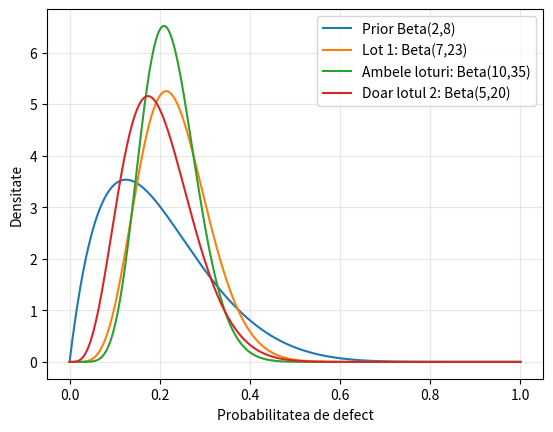

This figure's Python source:

import numpy as np
import matplotlib.pyplot as plt
from scipy.stats import beta

# Prior initial
a, b = 2, 8

# Primul lot
n1, k1 = 20, 5

# Al doilea lot
n2, k2 = 15, 3

# a) Posterior dupa primul lot
a1 = a + k1
b1 = b + n1 - k1

# b) Posterior dupa ambele loturi
a12 = a + k1 + k2
b12 = b + (n1 - k1) + (n2 - k2)

# c) Posterior folosind doar al doilea lot
a2 = a + k2
b2 = b + n2 - k2

print("a) Beta:", a1, b1)
print("Media:", a1 / (a1 + b1))

print("b) Beta:", a12, b12)
print("Media:", a12 / (a12 + b12))

print("c) Beta:", a2, b2)
print("Media:", a2 / (a2 + b2))

# Reprezentare grafica
x = np.linspace(0, 1, 1000)

plt.plot(x, beta.pdf(x, a, b),
         label="Prior Beta(2,8)")

plt.plot(x, beta.pdf(x, a1, b1),
         label="Lot 1: Beta(7,23)")

plt.plot(x, beta.pdf(x, a12, b12),
         label="Ambele loturi: Beta(10,35)")

plt.plot(x, beta.pdf(x, a2, b2),
         label="Doar lotul 2: Beta(5,20)")

plt.xlabel("Probabilitatea de defect")
plt.ylabel("Densitate")
plt.legend()
plt.grid(alpha=0.3)
plt.show()
